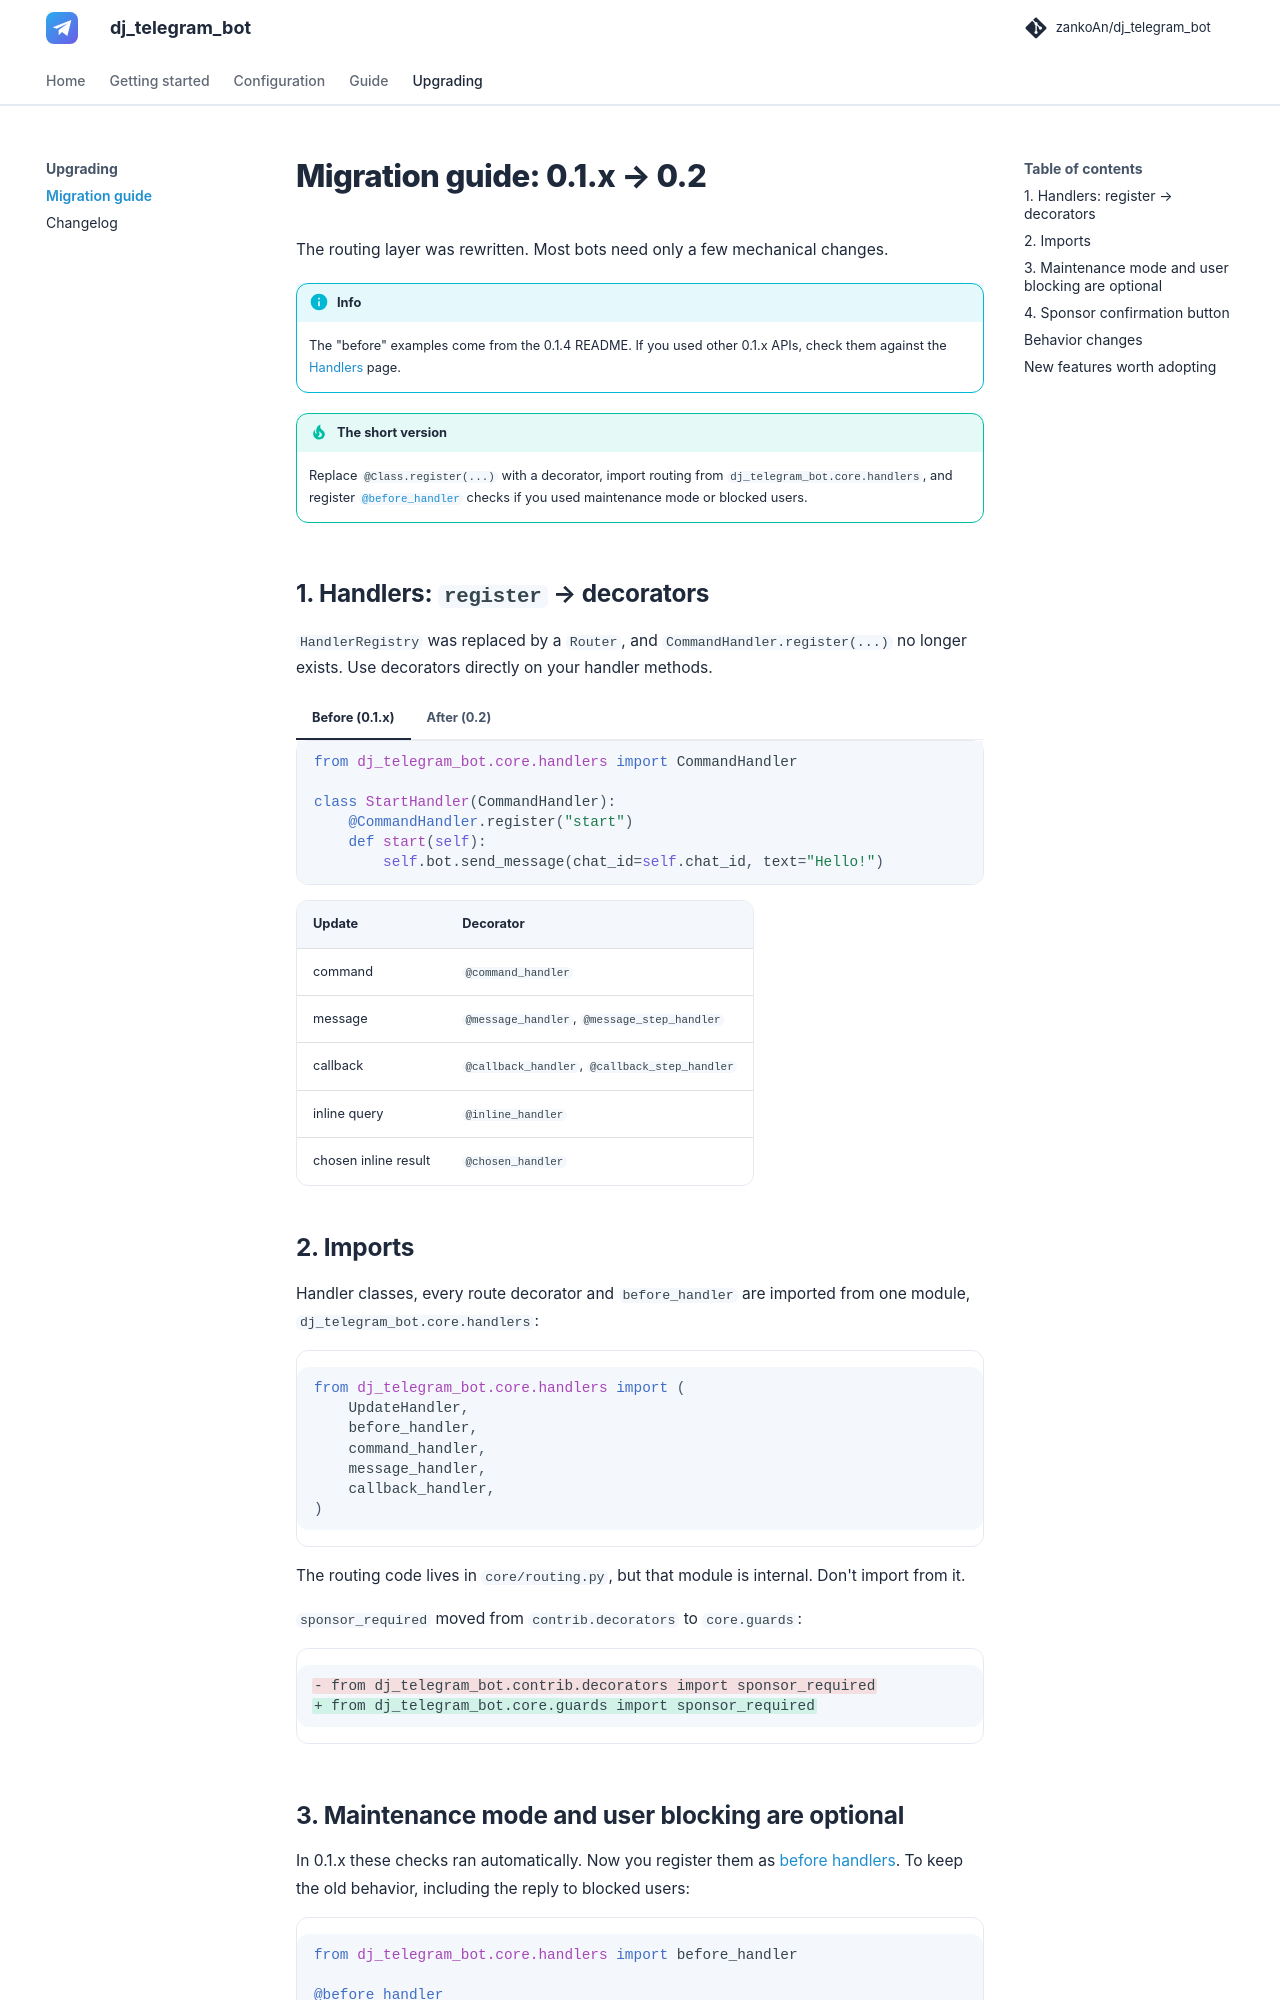

repository: zankoAn/dj_telegram_bot · page: migration/index.html · generator: mkdocs

# Migration guide: 0.1.x → 0.2

The routing layer was rewritten. Most bots need only a few mechanical changes.

!!! info
    The "before" examples come from the 0.1.4 README. If you used other 0.1.x APIs, check them against the [Handlers](handlers.md) page.

!!! tip "The short version"
    Replace `@Class.register(...)` with a decorator, import routing from `dj_telegram_bot.core.handlers`, and register [`@before_handler`](before-handlers.md) checks if you used maintenance mode or blocked users.

## 1. Handlers: `register` → decorators

`HandlerRegistry` was replaced by a `Router`, and `CommandHandler.register(...)` no longer exists. Use decorators directly on your handler methods.

=== "Before (0.1.x)"

    ```python
    from dj_telegram_bot.core.handlers import CommandHandler

    class StartHandler(CommandHandler):
        @CommandHandler.register("start")
        def start(self):
            self.bot.send_message(chat_id=self.chat_id, text="Hello!")
    ```

=== "After (0.2)"

    ```python
    from dj_telegram_bot.core.handlers import CommandHandler, command_handler

    class StartHandler(CommandHandler):
        @command_handler("start")
        def start(self):
            self.bot.send_message(chat_id=self.chat_id, text="Hello!")
    ```

| Update | Decorator |
| --- | --- |
| command | `@command_handler` |
| message | `@message_handler`, `@message_step_handler` |
| callback | `@callback_handler`, `@callback_step_handler` |
| inline query | `@inline_handler` |
| chosen inline result | `@chosen_handler` |

## 2. Imports

Handler classes, every route decorator and `before_handler` are imported from one module, `dj_telegram_bot.core.handlers`:

```python
from dj_telegram_bot.core.handlers import (
    UpdateHandler,
    before_handler,
    command_handler,
    message_handler,
    callback_handler,
)
```

The routing code lives in `core/routing.py`, but that module is internal. Don't import from it.

`sponsor_required` moved from `contrib.decorators` to `core.guards`:

```diff
- from dj_telegram_bot.contrib.decorators import sponsor_required
+ from dj_telegram_bot.core.guards import sponsor_required
```

## 3. Maintenance mode and user blocking are optional

In 0.1.x these checks ran automatically. Now you register them as [before handlers](before-handlers.md). To keep the old behavior, including the reply to blocked users:

```python
from dj_telegram_bot.core.handlers import before_handler

@before_handler
def check_user_and_bot_status(ctx):
    return ctx.is_update_mode() or ctx.is_user_block(notify_user=True)
```

Without these, blocked users and maintenance mode have **no effect**.
